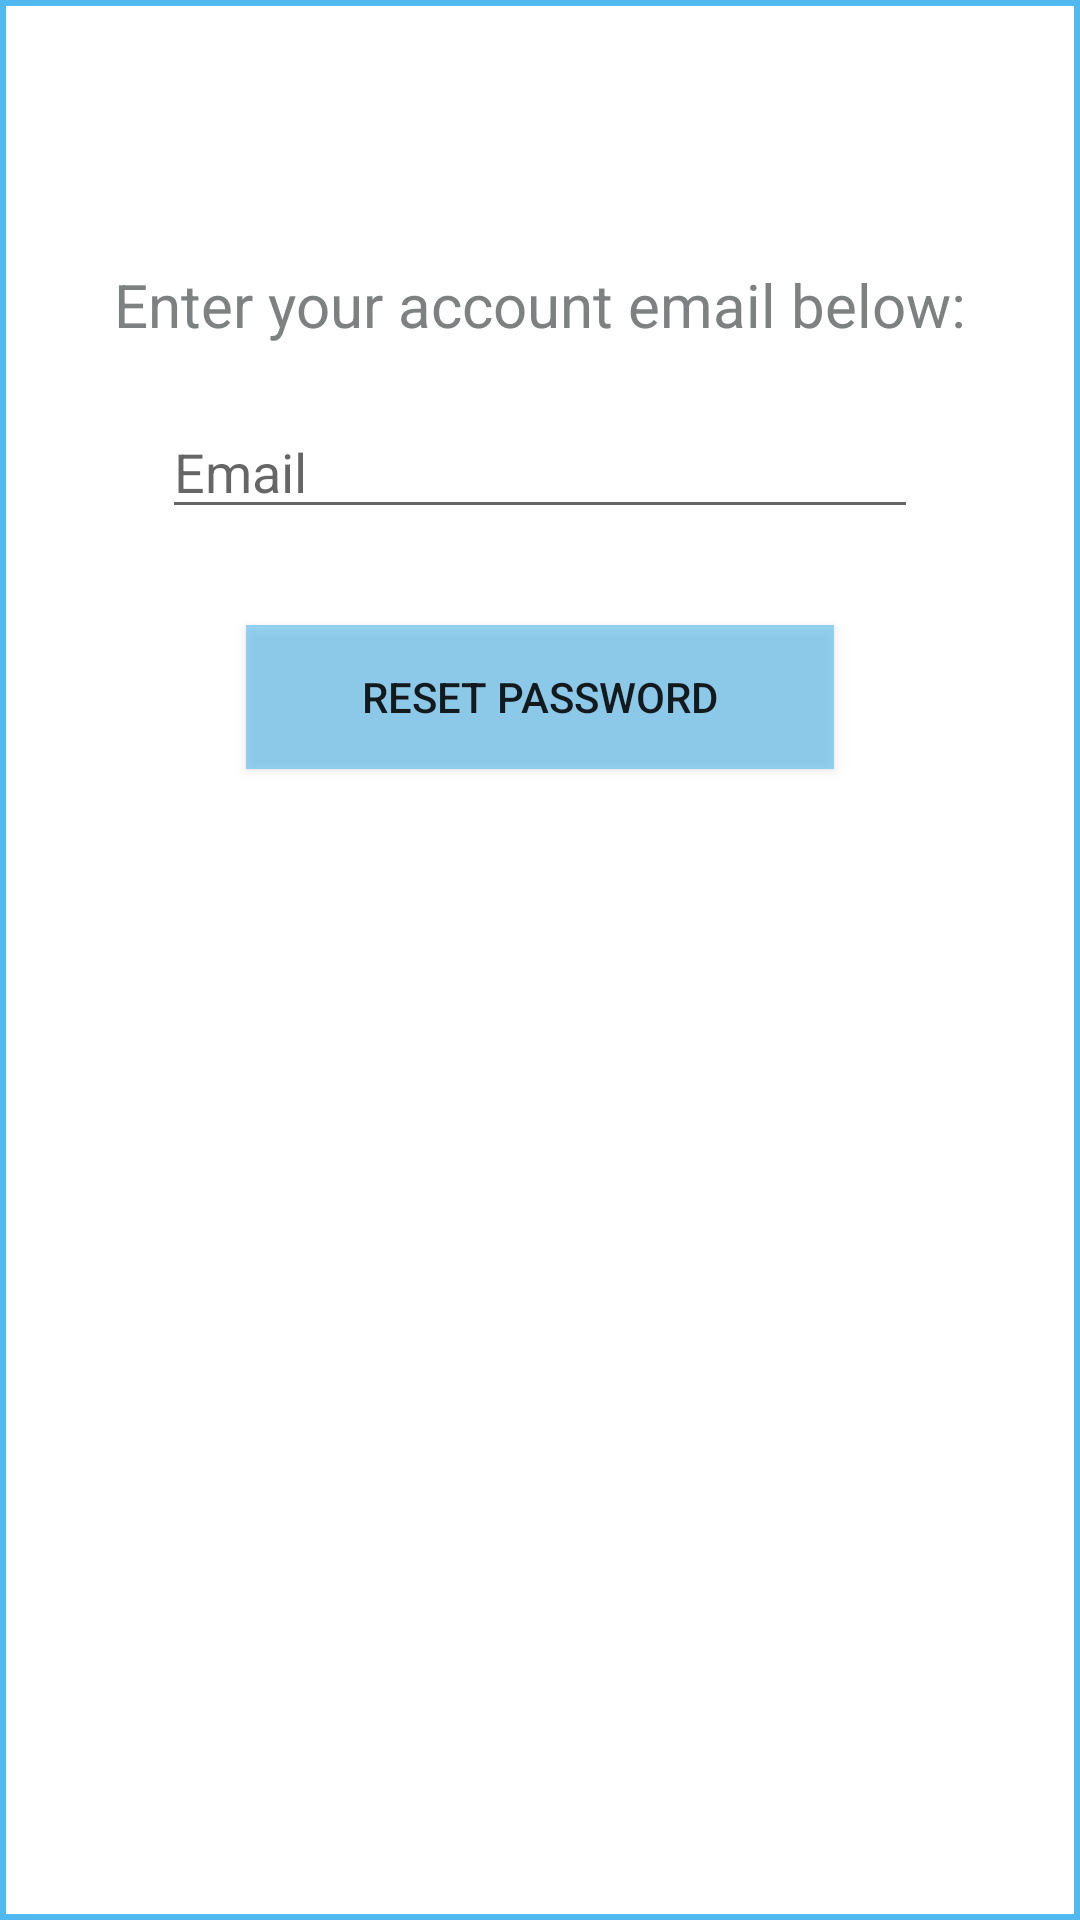

The Android layout XML behind this screen, and the referenced resources:
<!-- AndroidManifest.xml: activity theme ForgotPassTheme -->
<!-- res/layout/activity_forgot_password.xml -->
<?xml version="1.0" encoding="utf-8"?>
<RelativeLayout xmlns:android="http://schemas.android.com/apk/res/android"
    xmlns:app="http://schemas.android.com/apk/res-auto"
    xmlns:tools="http://schemas.android.com/tools"
    android:layout_width="match_parent"
    android:layout_height="match_parent"
    tools:context=".ForgotPasswordActivity"
    android:background="@drawable/custom_border">

    <ImageView
        android:id="@+id/ivProfileLogoFP"
        android:layout_width="160dp"
        android:layout_height="75dp"
        app:srcCompat="@drawable/im_dear_me_logo"
        android:layout_marginBottom="13dp"
        android:layout_alignParentTop="true"
        android:layout_centerHorizontal="true"/>

   <TextView
       android:id="@+id/tvExplain"
       android:layout_width="wrap_content"
       android:layout_height="wrap_content"
       android:text="Enter your account email below:"
       android:layout_centerHorizontal="true"
       android:layout_marginBottom="20dp"
       android:layout_marginEnd="60dp"
       android:layout_marginRight="60dp"
       android:layout_below="@id/ivProfileLogoFP"
       android:layout_marginLeft="40dp"
       android:textColor="@color/colorPrimaryDark"
       android:textSize="20dp"/>

    <EditText
        android:id="@+id/et_resetEmail"
        android:layout_width="wrap_content"
        android:layout_height="wrap_content"
        android:layout_centerHorizontal="true"
        android:layout_marginBottom="12dp"
        android:ems="12"
        android:layout_below="@id/tvExplain"
        android:hint="Email"
        android:inputType="textEmailAddress"
        android:textColorHighlight="#50BAF0"/>

    <Button
        android:id="@+id/resetBtn"
        android:layout_width="wrap_content"
        android:layout_height="wrap_content"
        android:text="Reset Password"
        android:layout_marginTop="20dp"
        android:layout_marginBottom="20dp"
        android:ems="12"
        android:layout_centerHorizontal="true"
        android:layout_below="@id/et_resetEmail"
        android:background="@color/buttonColor"/>

</RelativeLayout>
<!-- resources referenced by this layout -->
<resources>
  <color name="buttonColor">#9250BAF0</color>
  <color name="colorPrimaryDark">#7D8181</color>
  <!-- drawable custom_border (drawable) -->
  <?xml version="1.0" encoding="utf-8"?>
  <layer-list xmlns:android="http://schemas.android.com/apk/res/android">
      <item>
          <shape android:shape="rectangle">
              <solid android:color="@color/colorAccent" />
          </shape>
      </item>
      <item android:left="2dp" android:right="2dp"  android:top="2dp" android:bottom="2dp">
          <shape android:shape="rectangle">
              <solid android:color="@color/colorWhite" />
          </shape>
      </item>
  </layer-list>
  <!-- drawable im_dear_me_logo: png bitmap (drawable, 34886 bytes) -->
  <style name="ForgotPassTheme" parent="Theme.AppCompat.Light.NoActionBar">
          <item name="android:windowIsTranslucent">true</item>
          <item name="android:windowCloseOnTouchOutside">true</item>
      </style>
  <color name="colorAccent">#50BAF0</color>
  <color name="colorWhite">#FFFFFF</color>
</resources>
